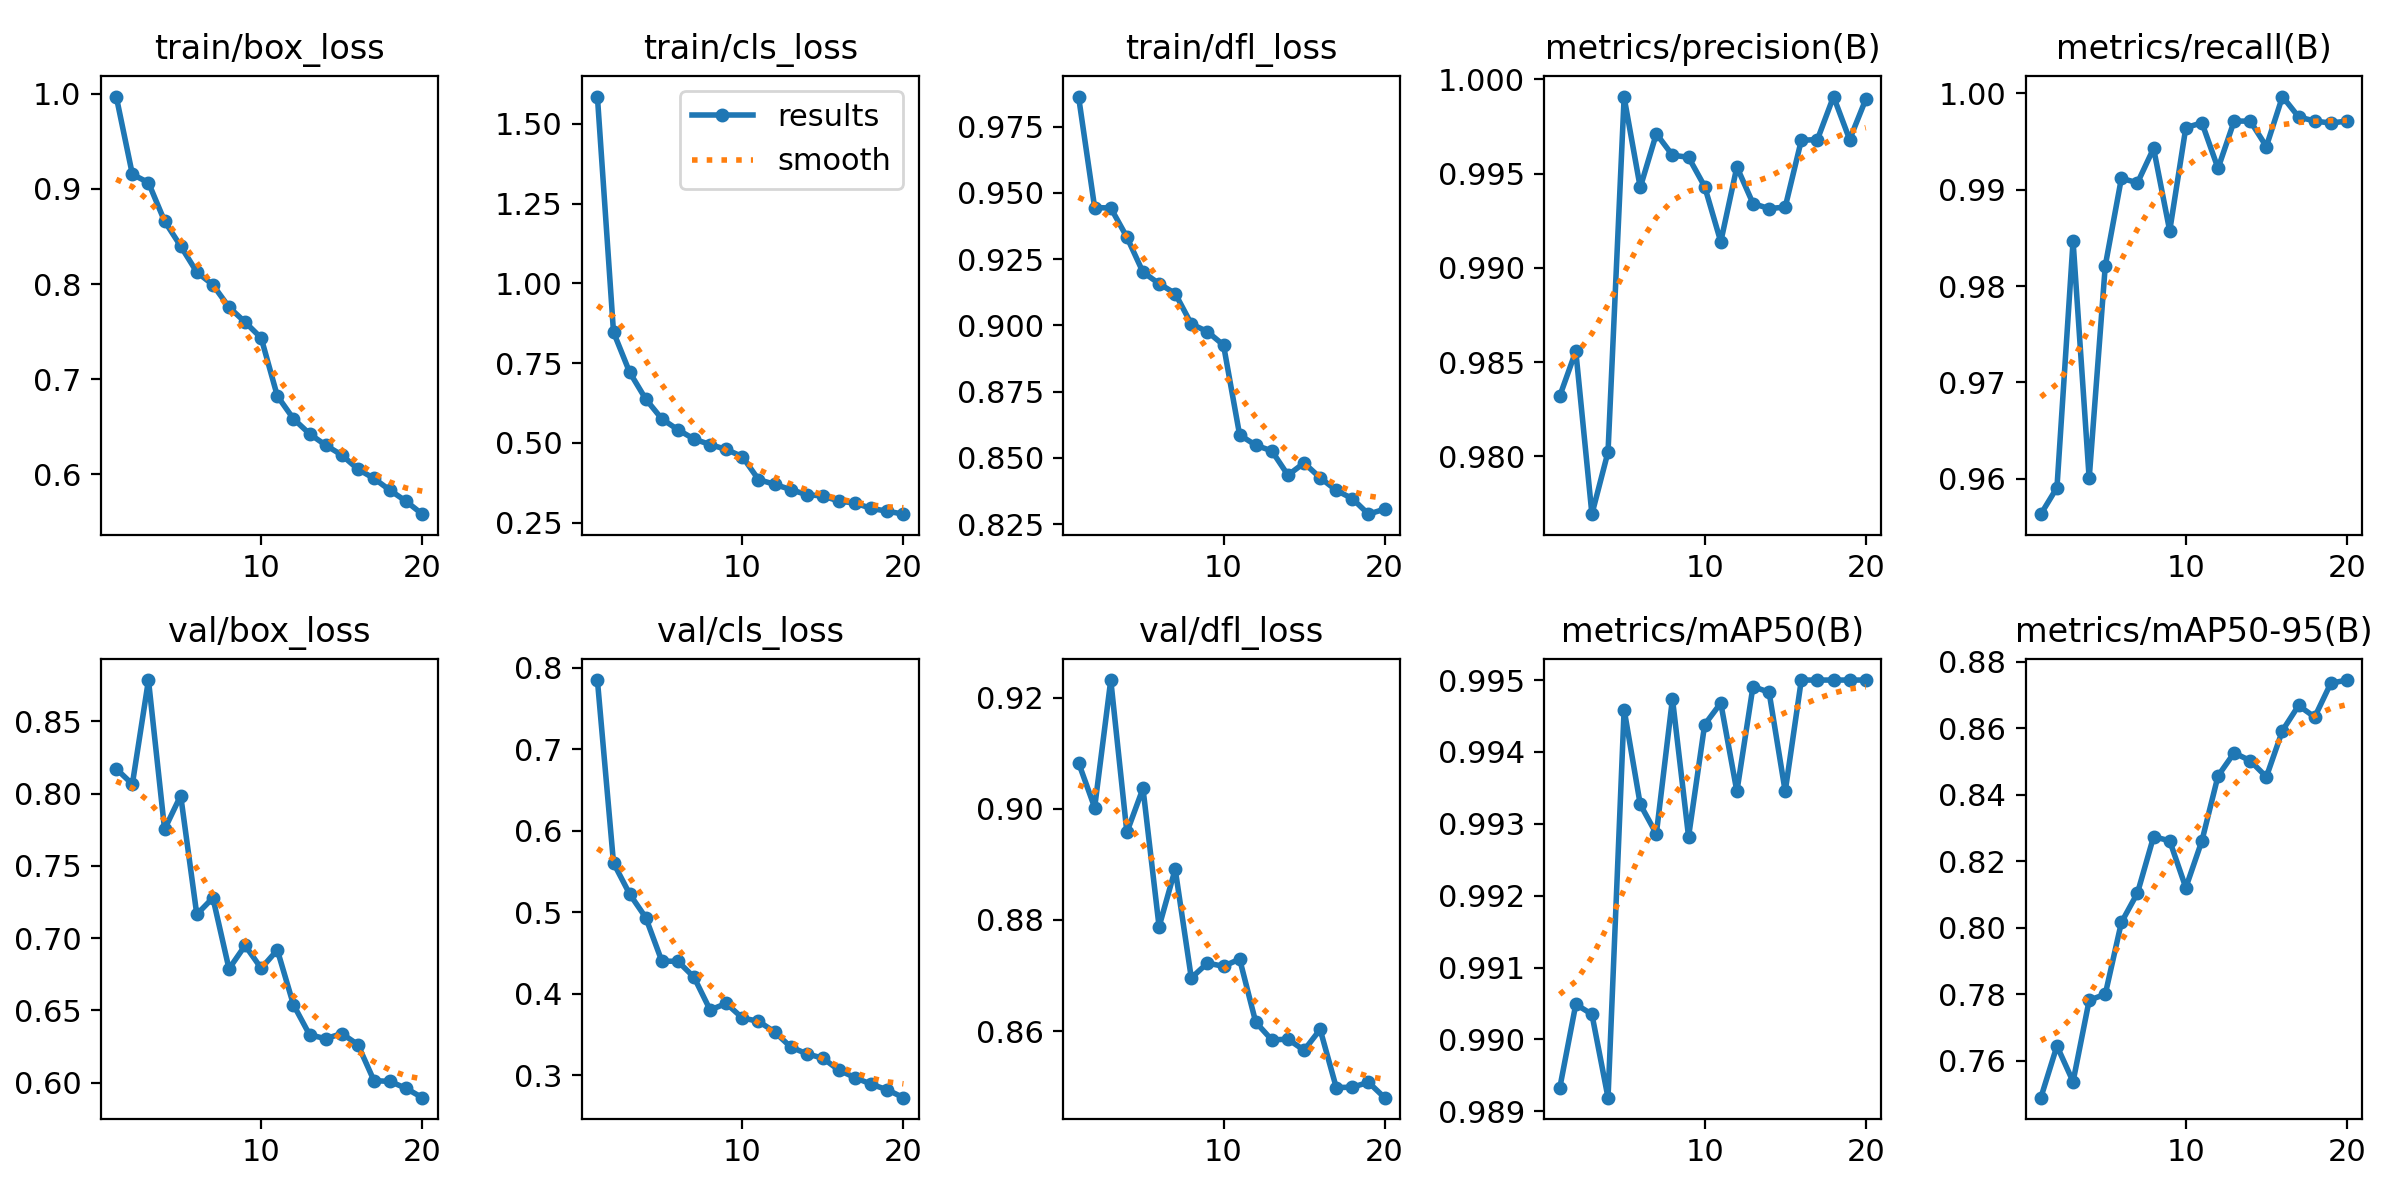

The data file committed next to this chart (first rows):
epoch, time, train/box_loss, train/cls_loss, train/dfl_loss, metrics/precision(B), metrics/recall(B), metrics/mAP50(B), metrics/mAP50-95(B), val/box_loss, val/cls_loss, val/dfl_loss, lr/pg0, lr/pg1, lr/pg2
1, 51.81, 0.9971, 1.586, 0.9864, 0.9832, 0.9563, 0.9893, 0.7488, 0.8171, 0.7851, 0.9083, 0.0005529, 0.0005529, 0.0005529
2, 93.22, 0.9154, 0.8473, 0.9445, 0.9856, 0.9591, 0.9905, 0.7644, 0.8065, 0.5605, 0.9002, 0.001054, 0.001054, 0.001054
3, 133, 0.9066, 0.7217, 0.9443, 0.9769, 0.9847, 0.9903, 0.7537, 0.8785, 0.5224, 0.9232, 0.001499, 0.001499, 0.001499
4, 173.1, 0.8662, 0.6375, 0.9333, 0.9802, 0.96, 0.9892, 0.7782, 0.7753, 0.4935, 0.8958, 0.001419, 0.001419, 0.001419
5, 212.6, 0.8399, 0.5752, 0.9201, 0.999, 0.9821, 0.9946, 0.78, 0.7986, 0.44, 0.9037, 0.001337, 0.001337, 0.001337
6, 251.8, 0.8127, 0.5412, 0.9158, 0.9943, 0.9912, 0.9933, 0.8016, 0.7164, 0.4397, 0.8788, 0.001254, 0.001254, 0.001254
7, 291, 0.7993, 0.5119, 0.912, 0.9971, 0.9907, 0.9929, 0.8105, 0.7279, 0.4202, 0.8891, 0.001172, 0.001172, 0.001172
8, 330.5, 0.7758, 0.4947, 0.9005, 0.996, 0.9943, 0.9947, 0.8274, 0.6788, 0.38, 0.8696, 0.001089, 0.001089, 0.001089
9, 371.7, 0.7601, 0.4794, 0.8976, 0.9959, 0.9857, 0.9928, 0.8262, 0.6949, 0.3881, 0.8722, 0.001007, 0.001007, 0.001007
10, 411.7, 0.7434, 0.457, 0.8925, 0.9943, 0.9964, 0.9944, 0.812, 0.6791, 0.3702, 0.8717, 0.0009244, 0.0009244, 0.0009244
11, 450.2, 0.6825, 0.385, 0.8586, 0.9914, 0.997, 0.9947, 0.8262, 0.6918, 0.3661, 0.873, 0.0008418, 0.0008418, 0.0008418
12, 486.7, 0.6585, 0.3699, 0.8548, 0.9953, 0.9922, 0.9935, 0.8457, 0.654, 0.3531, 0.8616, 0.0007593, 0.0007593, 0.0007593
13, 524.3, 0.6427, 0.3536, 0.8526, 0.9934, 0.9971, 0.9949, 0.8526, 0.6332, 0.3346, 0.8584, 0.0006768, 0.0006768, 0.0006768
14, 562.8, 0.6308, 0.3371, 0.8434, 0.9931, 0.9971, 0.9948, 0.8503, 0.6304, 0.3261, 0.8585, 0.0005943, 0.0005943, 0.0005943
15, 600, 0.6204, 0.3337, 0.848, 0.9932, 0.9945, 0.9935, 0.8454, 0.634, 0.3208, 0.8565, 0.0005118, 0.0005118, 0.0005118
16, 638, 0.6056, 0.3171, 0.8425, 0.9968, 0.9997, 0.995, 0.8593, 0.6264, 0.306, 0.8603, 0.0004293, 0.0004293, 0.0004293
17, 675, 0.5958, 0.3112, 0.8377, 0.9968, 0.9976, 0.995, 0.8669, 0.6014, 0.297, 0.8498, 0.0003467, 0.0003467, 0.0003467
18, 713.2, 0.5833, 0.2943, 0.8346, 0.9991, 0.9971, 0.995, 0.8634, 0.6009, 0.2888, 0.8499, 0.0002642, 0.0002642, 0.0002642
19, 751, 0.5717, 0.2858, 0.8287, 0.9968, 0.9969, 0.995, 0.8736, 0.596, 0.282, 0.8508, 0.0001817, 0.0001817, 0.0001817
20, 788.7, 0.5583, 0.2764, 0.8306, 0.9989, 0.9971, 0.995, 0.8746, 0.5897, 0.2723, 0.848, 9.91865e-05, 9.91865e-05, 9.91865e-05
